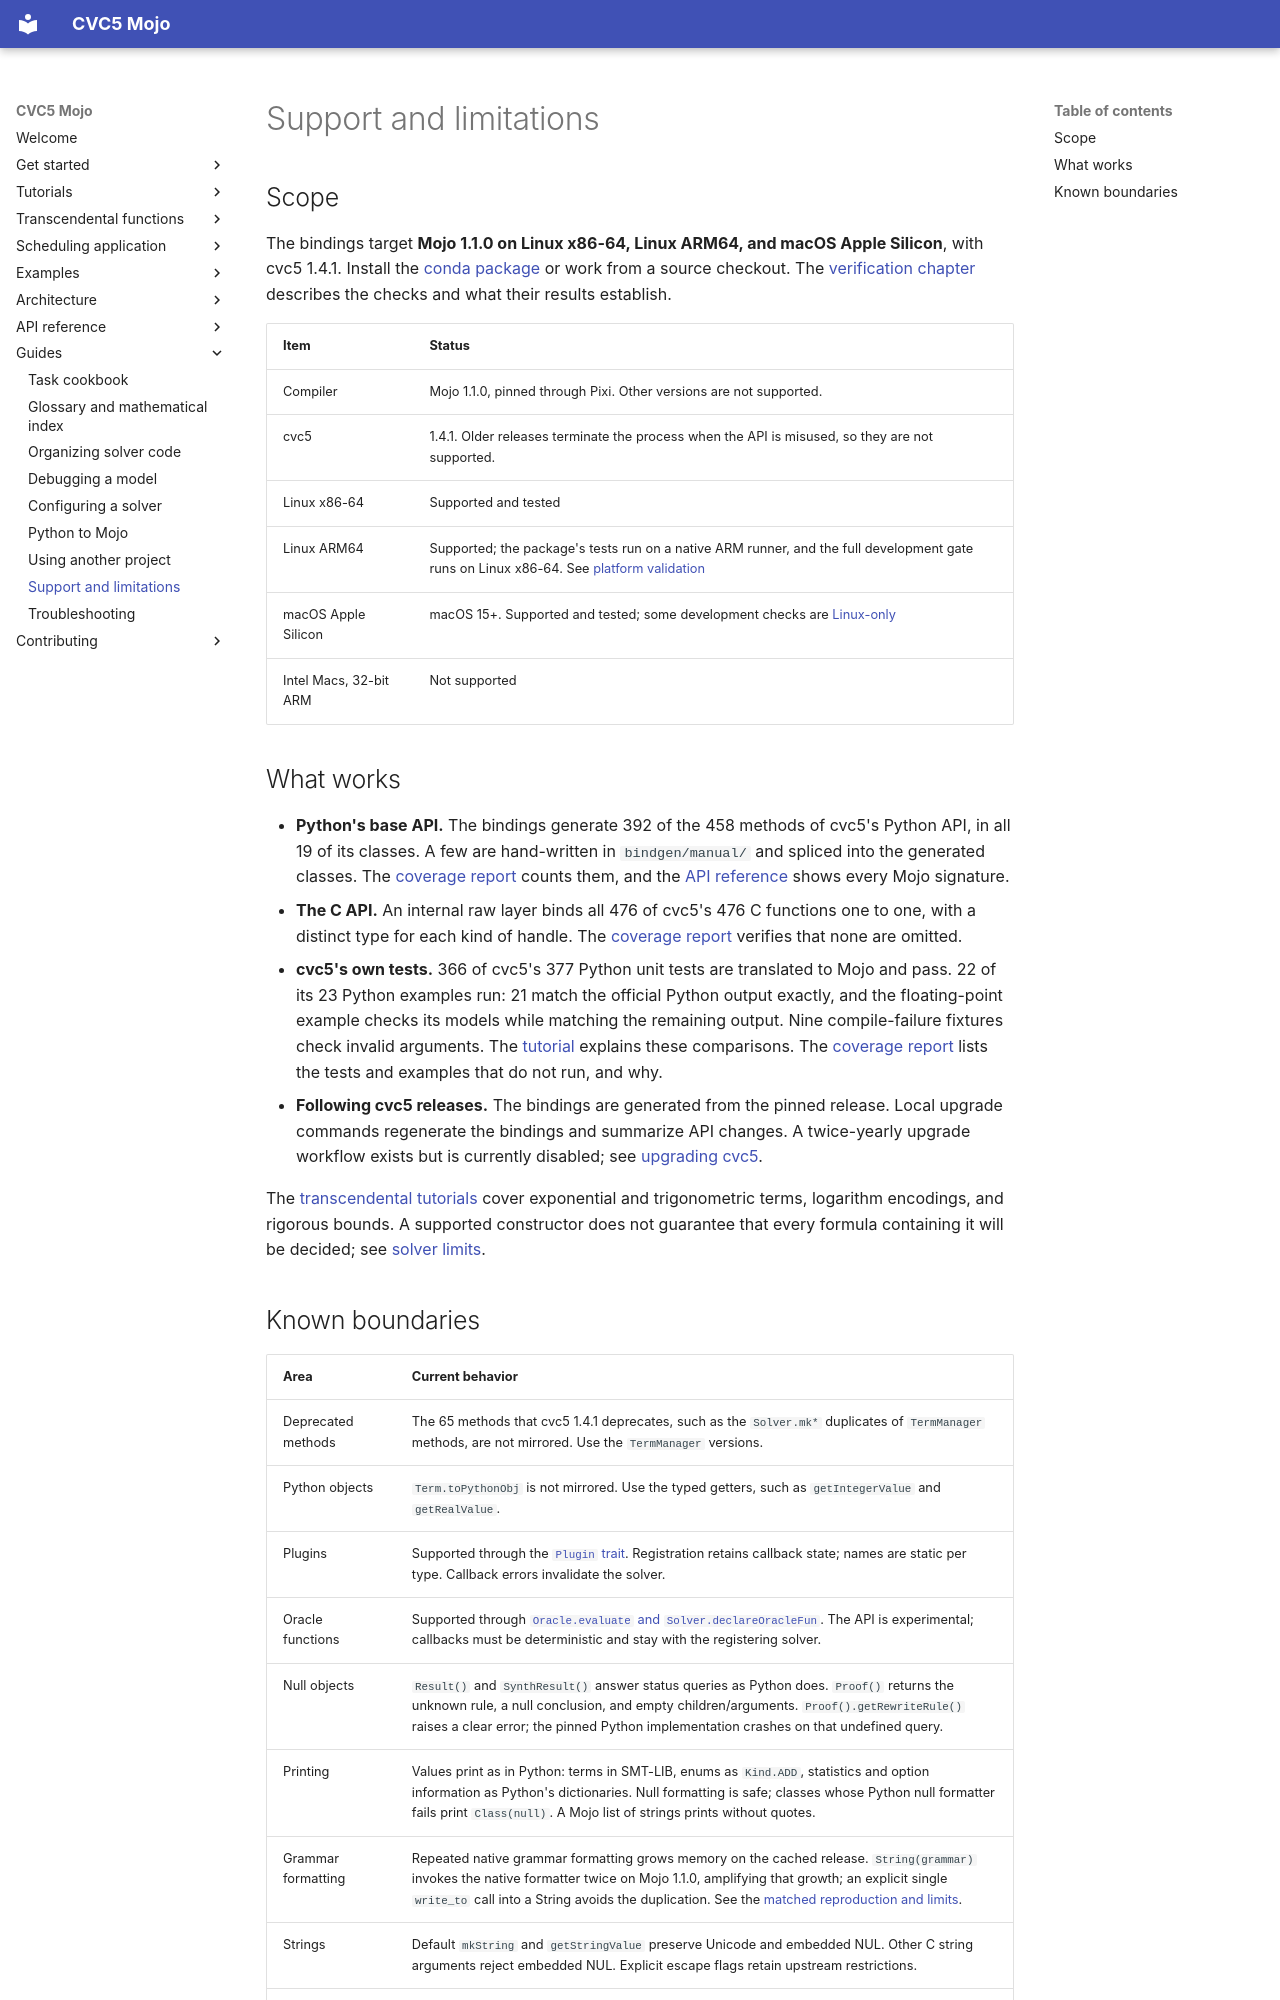

repository: Spellbound-Mojo/cvc5_mojo · page: guides/status/index.html · generator: mkdocs

# Support and limitations

## Scope

The bindings target **Mojo 1.1.0 on Linux x86-64, Linux ARM64, and macOS Apple Silicon**, with cvc5 1.4.1. Install the
[conda package](../start/installation.md#install-the-package) or work from a
source checkout. The
[verification chapter](../architecture/verification.md) describes the checks
and what their results establish.

| Item | Status |
|---|---|
| Compiler | Mojo 1.1.0, pinned through Pixi. Other versions are not supported. |
| cvc5 | 1.4.1. Older releases terminate the process when the API is misused, so they are not supported. |
| Linux x86-64 | Supported and tested |
| Linux ARM64 | Supported; the package's tests run on a native ARM runner, and the full development gate runs on Linux x86-64. See [platform validation](../architecture/packaging.md#platform-validation) |
| macOS Apple Silicon | macOS 15+. Supported and tested; some development checks are [Linux-only](../contributing/development.md#environment) |
| Intel Macs, 32-bit ARM | Not supported |

## What works

- **Python's base API.** The bindings generate 392 of the 458 methods of
  cvc5's Python API, in all 19 of its classes. A few are hand-written in
  `bindgen/manual/` and spliced into the generated classes. The
  [coverage report](../reference/coverage.md#base-api) counts them, and the
  [API reference](../reference/index.md) shows every Mojo signature.
- **The C API.** An internal raw layer binds all 476 of cvc5's 476 C functions
  one to one, with a distinct type for each kind of handle. The
  [coverage report](../reference/coverage.md#raw-layer) verifies that none are omitted.
- **cvc5's own tests.** 366 of cvc5's 377 Python unit tests are translated
  to Mojo and pass. 22 of its 23 Python examples run: 21 match the official
  Python output exactly, and the floating-point example checks its models
  while matching the remaining output. Nine compile-failure fixtures check
  invalid arguments. The [tutorial](../examples/tutorial.md) explains these
  comparisons. The
  [coverage report](../reference/coverage.md#cvc5s-unit-tests) lists the
  tests and examples that do not run, and why.
- **Following cvc5 releases.** The bindings are generated from the pinned
  release. Local upgrade commands regenerate the bindings and summarize
  API changes. A twice-yearly upgrade workflow exists but is currently disabled;
  see [upgrading cvc5](../architecture/upgrades.md#automation).

The [transcendental tutorials](../tutorials/transcendentals/index.md) cover
exponential and trigonometric terms, logarithm encodings, and rigorous bounds.
A supported constructor does not guarantee that every formula containing it
will be decided; see [solver limits](../tutorials/transcendentals/results.md).
